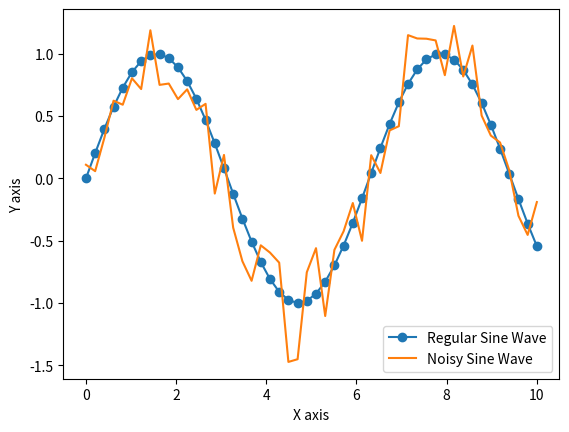

The script that saved this image:
import numpy as np
import matplotlib as mpl
import matplotlib.cm as cm
import matplotlib.pyplot as plt

x=np.linspace(0,10,50)
y=np.sin(x)
z=y+np.random.normal(size=50)*.2
plt.plot(x,y,'o-',label="Regular Sine Wave")
plt.plot(x,z,'-',label="Noisy Sine Wave")
plt.legend(loc='lower right')
plt.xlabel('X axis')
plt.ylabel('Y axis')
plt.show()
